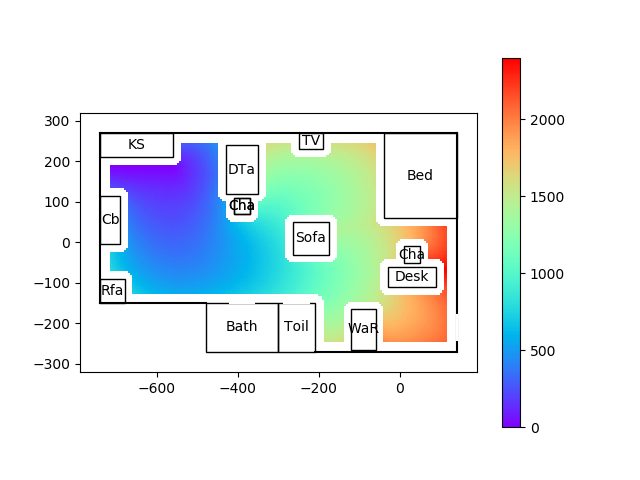

Source data for this figure (header and first rows):
99999.00, 99999.00, 99999.00, 99999.00, 99999.00, 99999.00, 99999.00, 99999.00, 99999.00, 99999.00, 99999.00, 99999.00, 99999.00, 99999.00, 99999.00, 99999.00, 99999.00, 99999.00, 99999.00, 99999.00, 99999.00, 99999.00, 99999.00, 99999.00
99999, 99999, 99999, 99999, 99999, 99999, 99999, 99999, 99999, 99999, 99999, 99999, 99999, 99999, 99999, 99999, 99999, 99999, 99999, 99999, 99999, 99999, 99999, 99999
99999, 99999, 99999, 99999, 99999, 99999, 99999, 99999, 99999, 99999, 99999, 99999, 99999, 99999, 99999, 99999, 99999, 99999, 99999, 99999, 99999, 99999, 99999, 99999
99999, 99999, 99999, 99999, 99999, 99999, 99999, 99999, 99999, 99999, 99999, 99999, 99999, 99999, 99999, 99999, 99999, 99999, 99999, 99999, 99999, 99999, 99999, 99999
99999, 99999, 99999, 99999, 99999, 99999, 99999, 99999, 99999, 99999, 99999, 99999, 99999, 99999, 99999, 99999, 99999, 99999, 99999, 99999, 99999, 99999, 99999, 99999
99999, 99999, 99999, 99999, 99999, 99999, 99999, 99999, 99999, 99999, 99999, 99999, 99999, 99999, 99999, 99999, 99999, 99999, 99999, 99999, 99999, 99999, 99999, 99999
99999, 99999, 99999, 99999, 99999, 99999, 99999, 99999, 99999, 99999, 99999, 99999, 99999, 99999, 99999, 99999, 99999, 99999, 99999, 99999, 99999, 99999, 99999, 99999
99999, 99999, 99999, 99999, 99999, 99999, 99999, 99999, 99999, 99999, 99999, 99999, 99999, 99999, 99999, 99999, 99999, 99999, 99999, 99999, 99999, 99999, 99999, 99999
99999, 99999, 99999, 99999, 99999, 99999, 99999, 99999, 99999, 99999, 99999, 99999, 99999, 99999, 99999, 99999, 99999, 99999, 99999, 99999, 99999, 99999, 99999, 99999
99999, 99999, 99999, 99999, 99999, 99999, 99999, 99999, 99999, 99999, 99999, 99999, 99999, 99999, 99999, 99999, 99999, 99999, 99999, 99999, 99999, 99999, 99999, 99999
99999, 99999, 99999, 99999, 99999, 99999, 99999, 99999, 99999, 99999, 99999, 99999, 99999, 99999, 99999, 99999, 99999, 99999, 99999, 99999, 99999, 99999, 99999, 99999
99999, 99999, 99999, 99999, 99999, 99999, 99999, 99999, 99999, 99999, 99999, 99999, 99999, 99999, 99999, 99999, 99999, 99999, 99999, 99999, 99999, 99999, 99999, 99999
99999, 99999, 99999, 99999, 99999, 99999, 99999, 99999, 99999, 99999, 99999, 99999, 99999, 99999, 99999, 99999, 99999, 99999, 99999, 99999, 99999, 99999, 99999, 99999
99999, 99999, 99999, 99999, 99999, 99999, 99999, 99999, 99999, 99999, 99999, 99999, 99999, 99999, 99999, 99999, 99999, 99999, 99999, 99999, 99999, 99999, 99999, 99999
99999, 99999, 99999, 99999, 99999, 99999, 99999, 99999, 99999, 99999, 99999, 99999, 99999, 99999, 99999, 99999, 99999, 99999, 99999, 99999, 99999, 99999, 99999, 99999
99999, 99999, 99999, 99999, 99999, 99999, 99999, 99999, 99999, 99999, 99999, 99999, 99999, 99999, 99999, 99999, 99999, 99999, 99999, 99999, 99999, 99999, 99999, 99999
99999, 99999, 99999, 99999, 99999, 99999, 99999, 99999, 99999, 99999, 99999, 99999, 99999, 99999, 99999, 99999, 99999, 99999, 99999, 99999, 99999, 99999, 99999, 99999
99999, 99999, 99999, 99999, 99999, 99999, 99999, 99999, 99999, 99999, 99999, 99999, 99999, 99999, 99999, 99999, 99999, 99999, 99999, 99999, 99999, 99999, 99999, 99999
99999, 99999, 99999, 99999, 99999, 99999, 99999, 99999, 99999, 99999, 99999, 99999, 99999, 99999, 99999, 99999, 99999, 99999, 99999, 99999, 99999, 99999, 99999, 99999
99999, 99999, 99999, 99999, 99999, 99999, 99999, 99999, 99999, 99999, 99999, 99999, 99999, 99999, 99999, 99999, 99999, 99999, 99999, 99999, 99999, 99999, 99999, 99999
99999, 99999, 99999, 99999, 99999, 99999, 99999, 99999, 99999, 99999, 99999, 99999, 99999, 99999, 99999, 99999, 99999, 99999, 99999, 99999, 99999, 99999, 99999, 99999
99999, 99999, 99999, 99999, 99999, 99999, 99999, 99999, 99999, 99999, 99999, 99999, 99999, 99999, 99999, 99999, 99999, 99999, 99999, 99999, 99999, 99999, 99999, 99999
99999, 99999, 99999, 99999, 99999, 99999, 99999, 99999, 99999, 99999, 99999, 99999, 99999, 99999, 99999, 99999, 99999, 99999, 99999, 99999, 99999, 99999, 99999, 99999
99999, 99999, 99999, 99999, 99999, 99999, 99999, 99999, 99999, 99999, 99999, 99999, 99999, 99999, 99999, 99999, 99999, 99999, 99999, 99999, 99999, 99999, 99999, 99999
99999, 99999, 99999, 99999, 99999, 99999, 99999, 99999, 99999, 99999, 99999, 99999, 99999, 99999, 99999, 99999, 99999, 99999, 99999, 99999, 99999, 99999, 99999, 99999
99999, 99999, 99999, 99999, 99999, 99999, 99999, 99999, 99999, 99999, 99999, 99999, 99999, 99999, 99999, 99999, 99999, 99999, 99999, 99999, 99999, 99999, 99999, 99999
99999, 99999, 99999, 99999, 99999, 99999, 99999, 99999, 99999, 99999, 99999, 99999, 99999, 99999, 99999, 99999, 99999, 99999, 99999, 99999, 99999, 99999, 99999, 99999
99999, 99999, 99999, 99999, 99999, 99999, 99999, 99999, 99999, 99999, 99999, 99999, 99999, 99999, 99999, 99999, 99999, 99999, 99999, 99999, 99999, 99999, 99999, 99999
99999, 99999, 99999, 99999, 99999, 99999, 99999, 99999, 99999, 99999, 99999, 99999, 99999, 99999, 99999, 99999, 99999, 99999, 99999, 99999, 99999, 99999, 99999, 99999
99999, 99999, 99999, 99999, 99999, 99999, 99999, 99999, 99999, 99999, 99999, 99999, 99999, 99999, 99999, 99999, 99999, 99999, 99999, 99999, 99999, 99999, 99999, 99999
99999, 99999, 99999, 99999, 99999, 99999, 99999, 99999, 99999, 99999, 99999, 99999, 99999, 99999, 99999, 99999, 99999, 99999, 99999, 99999, 99999, 99999, 99999, 99999
99999, 99999, 99999, 99999, 99999, 99999, 99999, 99999, 99999, 99999, 99999, 99999, 99999, 99999, 99999, 99999, 99999, 99999, 99999, 99999, 99999, 99999, 99999, 99999
99999, 99999, 99999, 99999, 99999, 99999, 99999, 99999, 99999, 99999, 99999, 99999, 99999, 99999, 99999, 99999, 99999, 99999, 99999, 99999, 99999, 99999, 99999, 99999
99999, 99999, 99999, 99999, 99999, 99999, 99999, 99999, 99999, 99999, 99999, 99999, 99999, 99999, 99999, 99999, 99999, 99999, 99999, 99999, 99999, 99999, 99999, 99999
99999, 99999, 99999, 99999, 99999, 99999, 99999, 99999, 99999, 99999, 99999, 99999, 99999, 99999, 99999, 99999, 99999, 99999, 99999, 99999, 99999, 99999, 99999, 99999
99999, 99999, 99999, 99999, 99999, 99999, 99999, 99999, 99999, 99999, 99999, 99999, 99999, 99999, 99999, 99999, 99999, 99999, 99999, 99999, 99999, 99999, 99999, 99999
99999, 99999, 99999, 99999, 99999, 99999, 99999, 99999, 99999, 99999, 99999, 99999, 99999, 99999, 99999, 99999, 99999, 99999, 99999, 99999, 99999, 99999, 99999, 99999
99999, 99999, 99999, 99999, 99999, 99999, 99999, 99999, 99999, 99999, 99999, 99999, 99999, 99999, 99999, 99999, 99999, 99999, 99999, 99999, 99999, 99999, 99999, 99999
99999, 99999, 99999, 99999, 99999, 99999, 99999, 99999, 99999, 99999, 99999, 99999, 99999, 99999, 99999, 99999, 99999, 99999, 99999, 99999, 99999, 99999, 99999, 99999
99999, 99999, 99999, 99999, 99999, 99999, 99999, 99999, 99999, 99999, 99999, 99999, 99999, 99999, 99999, 99999, 99999, 99999, 99999, 99999, 99999, 99999, 99999, 99999
99999, 99999, 99999, 99999, 99999, 99999, 99999, 99999, 99999, 99999, 99999, 99999, 99999, 99999, 99999, 99999, 99999, 99999, 99999, 99999, 99999, 99999, 99999, 99999
99999, 99999, 99999, 99999, 99999, 99999, 99999, 99999, 99999, 99999, 99999, 99999, 99999, 99999, 99999, 99999, 99999, 99999, 99999, 99999, 99999, 99999, 99999, 99999
99999, 99999, 99999, 99999, 99999, 99999, 99999, 99999, 99999, 99999, 99999, 99999, 99999, 99999, 99999, 99999, 99999, 99999, 99999, 99999, 99999, 99999, 99999, 99999
99999, 99999, 99999, 99999, 99999, 99999, 99999, 99999, 99999, 99999, 99999, 99999, 99999, 99999, 99999, 99999, 99999, 99999, 99999, 99999, 99999, 99999, 99999, 99999
99999, 99999, 99999, 99999, 99999, 99999, 99999, 99999, 99999, 99999, 99999, 99999, 99999, 99999, 99999, 99999, 99999, 99999, 99999, 99999, 99999, 99999, 99999, 99999
99999, 99999, 99999, 99999, 99999, 99999, 99999, 99999, 99999, 99999, 99999, 99999, 99999, 99999, 99999, 99999, 99999, 99999, 99999, 99999, 99999, 99999, 99999, 99999
99999, 99999, 99999, 99999, 99999, 99999, 99999, 99999, 99999, 99999, 99999, 99999, 99999, 99999, 99999, 99999, 99999, 99999, 99999, 99999, 99999, 99999, 99999, 99999
99999, 99999, 99999, 99999, 99999, 99999, 99999, 99999, 99999, 99999, 99999, 99999, 99999, 99999, 99999, 99999, 99999, 99999, 99999, 99999, 99999, 99999, 99999, 99999
99999, 99999, 99999, 99999, 99999, 99999, 99999, 99999, 99999, 99999, 99999, 99999, 99999, 99999, 99999, 99999, 99999, 99999, 99999, 99999, 99999, 99999, 99999, 99999
99999, 99999, 99999, 99999, 99999, 99999, 99999, 99999, 99999, 99999, 99999, 99999, 99999, 99999, 99999, 99999, 99999, 99999, 99999, 99999, 99999, 99999, 99999, 99999
99999, 99999, 99999, 99999, 99999, 99999, 99999, 99999, 99999, 99999, 99999, 99999, 99999, 99999, 99999, 99999, 99999, 99999, 99999, 99999, 99999, 99999, 99999, 99999
99999, 99999, 99999, 99999, 99999, 99999, 99999, 99999, 99999, 99999, 99999, 99999, 99999, 99999, 99999, 99999, 99999, 99999, 99999, 99999, 99999, 99999, 99999, 99999
99999, 99999, 99999, 99999, 99999, 99999, 99999, 99999, 99999, 99999, 99999, 99999, 99999, 99999, 99999, 99999, 99999, 99999, 99999, 99999, 99999, 99999, 99999, 99999
99999, 99999, 99999, 99999, 99999, 99999, 99999, 99999, 99999, 99999, 99999, 99999, 99999, 99999, 99999, 99999, 99999, 99999, 99999, 99999, 99999, 99999, 99999, 99999
99999, 99999, 99999, 99999, 99999, 99999, 99999, 99999, 99999, 99999, 99999, 99999, 99999, 99999, 99999, 99999, 99999, 99999, 99999, 99999, 99999, 99999, 99999, 99999
99999, 99999, 99999, 99999, 99999, 99999, 99999, 99999, 99999, 99999, 99999, 99999, 99999, 99999, 99999, 99999, 99999, 99999, 99999, 99999, 99999, 99999, 99999, 99999
99999, 99999, 99999, 99999, 99999, 99999, 99999, 99999, 99999, 99999, 99999, 99999, 99999, 99999, 99999, 99999, 99999, 99999, 99999, 99999, 99999, 99999, 99999, 99999
99999, 99999, 99999, 99999, 99999, 99999, 99999, 99999, 99999, 99999, 99999, 99999, 99999, 99999, 99999, 99999, 99999, 99999, 99999, 99999, 99999, 99999, 99999, 99999
99999, 99999, 99999, 99999, 99999, 99999, 99999, 99999, 99999, 99999, 99999, 99999, 99999, 99999, 99999, 99999, 99999, 99999, 99999, 99999, 99999, 99999, 99999, 99999
99999, 99999, 99999, 99999, 99999, 99999, 99999, 99999, 99999, 99999, 99999, 99999, 99999, 99999, 99999, 99999, 99999, 99999, 99999, 99999, 99999, 99999, 99999, 99999
99999, 99999, 99999, 99999, 99999, 99999, 99999, 99999, 99999, 99999, 99999, 99999, 99999, 99999, 99999, 99999, 99999, 99999, 99999, 99999, 99999, 99999, 99999, 99999
... 135 more rows
